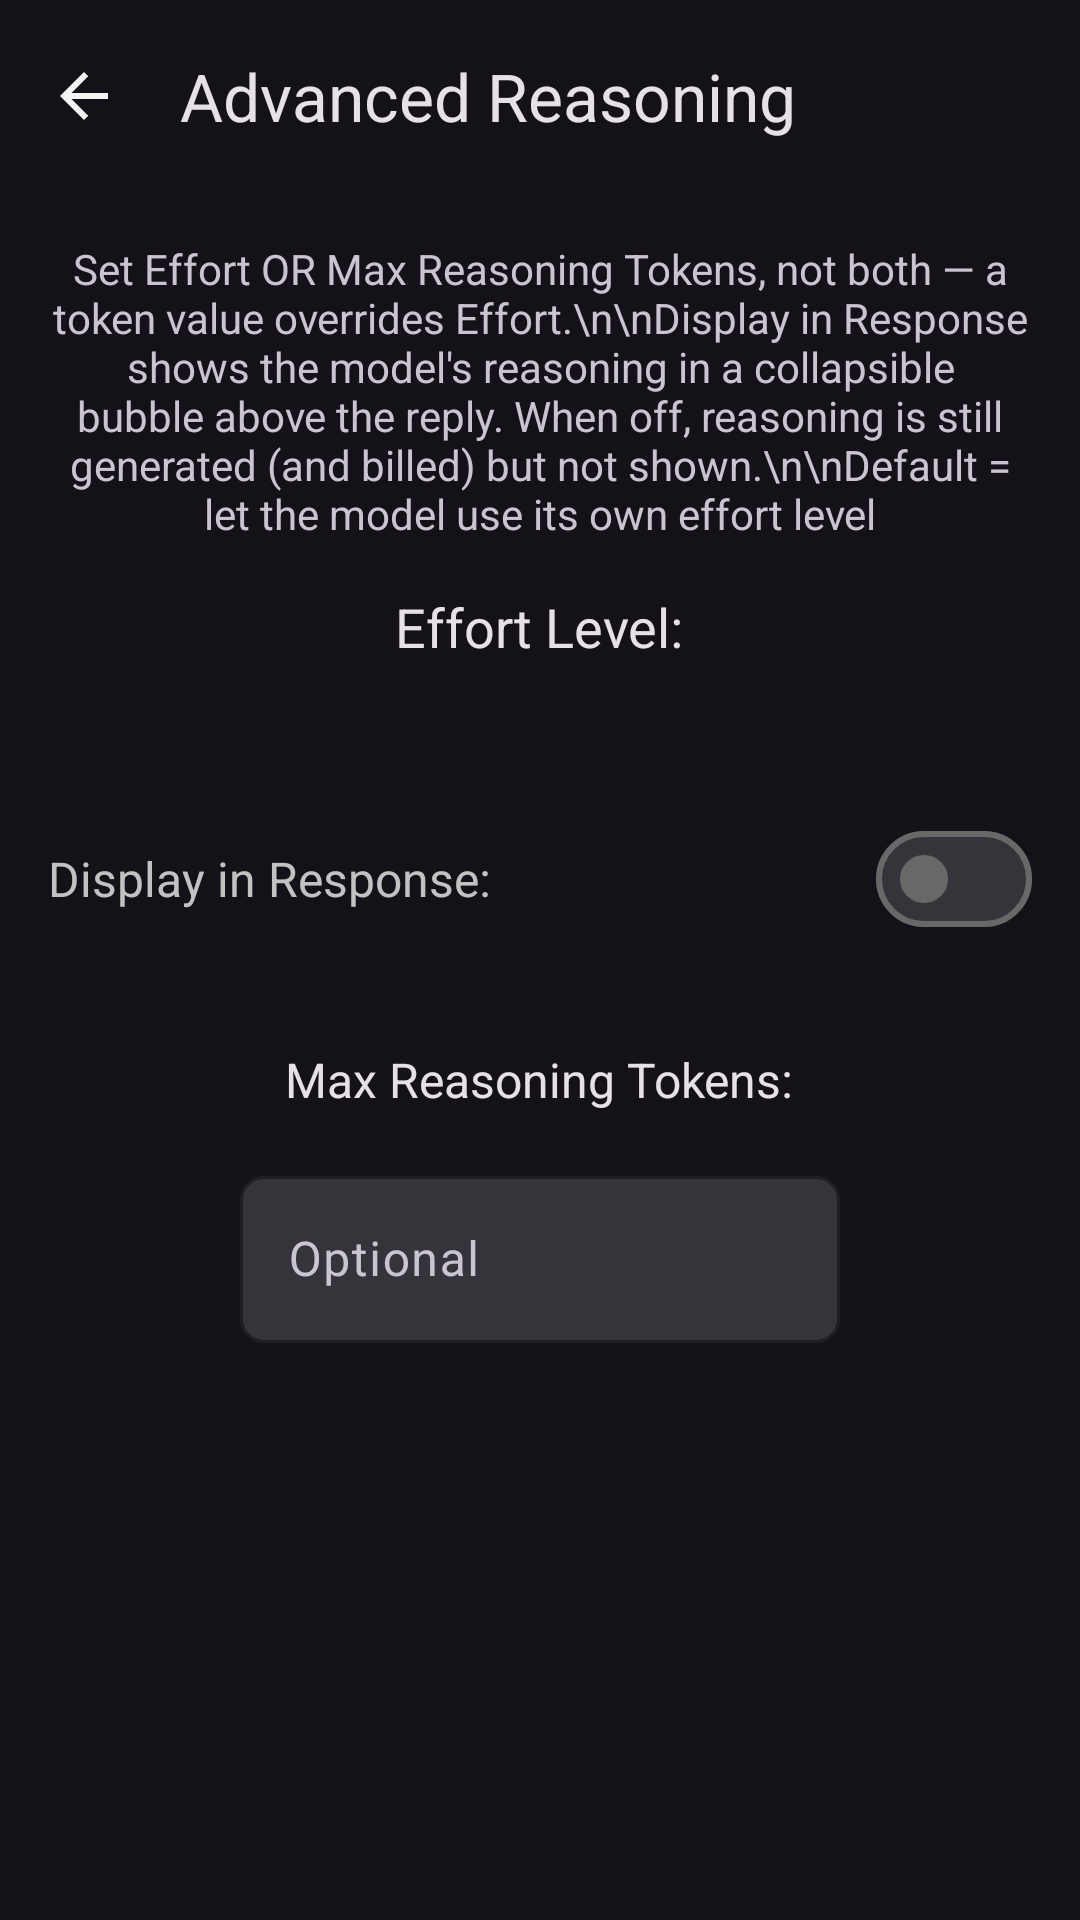

Write the Android layout XML for this screen, with the resource values it uses.
<!-- AndroidManifest.xml: application theme Theme.Oxproxion -->
<!-- res/layout/fragment_advanced_reasoning.xml -->
<?xml version="1.0" encoding="utf-8"?>
<LinearLayout xmlns:android="http://schemas.android.com/apk/res/android"
    xmlns:app="http://schemas.android.com/apk/res-auto"
    xmlns:tools="http://schemas.android.com/tools"
    android:layout_width="match_parent"
    android:layout_height="match_parent"
    android:orientation="vertical"
    android:background="?attr/colorSurface"
    android:fitsSystemWindows="true"
    tools:context=".AdvancedReasoningFragment">

    <com.google.android.material.appbar.MaterialToolbar
        android:id="@+id/toolbar"
        android:layout_width="match_parent"
        android:layout_height="?attr/actionBarSize"
        app:title="Advanced Reasoning"
        app:titleTextColor="?android:attr/textColorPrimary"
        android:background="?attr/colorSurface"
        app:navigationIcon="@drawable/is_backarrow" />

    <ScrollView
        android:layout_width="match_parent"
        android:layout_height="match_parent"
        android:padding="16dp">

        <LinearLayout
            android:layout_width="match_parent"
            android:layout_height="wrap_content"
            android:orientation="vertical">

            
            <TextView
                android:layout_width="wrap_content"
                android:layout_height="wrap_content"
                android:layout_gravity="center"
                android:text="Set Effort OR Max Reasoning Tokens, not both — a token value overrides Effort.\n\nDisplay in Response shows the model's reasoning in a collapsible bubble above the reply. When off, reasoning is still generated (and billed) but not shown.\n\nDefault = let the model use its own effort level"
                android:textColor="?android:attr/textColorSecondary"
                android:textSize="14sp"
                android:layout_marginBottom="16dp"
                android:textAlignment="center" />

            
            <TextView
                android:layout_width="wrap_content"
                android:layout_height="wrap_content"
                android:layout_gravity="center"
                android:text="Effort Level:"
                android:id="@+id/effortLabel"
                android:textColor="?android:attr/textColorPrimary"
                android:textSize="18sp"
                android:layout_marginBottom="16dp" />

            <androidx.constraintlayout.widget.ConstraintLayout
                android:layout_width="match_parent"
                android:layout_height="wrap_content">

                <com.google.android.material.button.MaterialButtonToggleGroup
                    android:id="@+id/effortGroup"
                    android:layout_width="0dp"
                    android:layout_height="wrap_content"
                    android:orientation="vertical"
                    app:layout_constraintStart_toStartOf="parent"
                    app:layout_constraintEnd_toEndOf="parent"
                    app:layout_constraintTop_toTopOf="parent"
                    app:singleSelection="true">

                </com.google.android.material.button.MaterialButtonToggleGroup>
            </androidx.constraintlayout.widget.ConstraintLayout>

            
            <LinearLayout
                android:layout_width="match_parent"
                android:layout_height="wrap_content"
                android:orientation="horizontal"
                android:gravity="center"
                android:layout_marginTop="32dp"
                android:layout_marginBottom="32dp">

                <TextView
                    android:layout_width="0dp"
                    android:layout_height="wrap_content"
                    android:layout_weight="1"
                    android:text="Display in Response:"
                    android:textColor="?attr/colorPrimary"
                    android:textSize="16sp"
                    />

                <com.google.android.material.materialswitch.MaterialSwitch
                    android:id="@+id/includeSwitch"
                    android:layout_width="wrap_content"
                    android:layout_height="wrap_content" />

            </LinearLayout>

            
            <TextView
                android:layout_width="wrap_content"
                android:layout_height="wrap_content"
                android:layout_gravity="center"
                android:text="Max Reasoning Tokens:"
                android:textColor="?android:attr/textColorPrimary"
                android:textSize="16sp"
                android:layout_marginBottom="16dp" />

            <com.google.android.material.textfield.TextInputLayout

                android:layout_width="200dp"
                app:boxBackgroundColor="?attr/colorSurfaceContainerHighest"
                android:layout_height="wrap_content"
                android:layout_gravity="center"
                app:boxStrokeColor="?attr/colorPrimary"
                app:hintTextColor="?attr/colorPrimary"
                app:boxCornerRadiusBottomEnd="8dp"
                app:boxCornerRadiusBottomStart="8dp"
                app:boxCornerRadiusTopEnd="8dp"
                app:boxCornerRadiusTopStart="8dp">

                <com.google.android.material.textfield.TextInputEditText
                    android:id="@+id/maxTokensEdit"
                    android:layout_width="match_parent"
                    android:layout_height="wrap_content"
                    android:hint="Optional"
                    android:inputType="number"
                    android:textColor="?android:attr/textColorPrimary"
                    />

            </com.google.android.material.textfield.TextInputLayout>

        </LinearLayout>

    </ScrollView>

</LinearLayout>
<!-- resources referenced by this layout -->
<resources>
  <!-- drawable is_backarrow (drawable) -->
  <vector xmlns:android="http://schemas.android.com/apk/res/android"
      android:width="24dp"
      android:height="24dp"
      android:viewportWidth="960"
      android:viewportHeight="960">
    <path
        android:pathData="m313,520 l224,224 -57,56 -320,-320 320,-320 57,56 -224,224h487v80L313,520Z"
        android:fillColor="#F3F3F3"/>
  </vector>
  <style name="Theme.Oxproxion" parent="Base.Theme.Oxproxion" />
  <style name="Base.Theme.Oxproxion" parent="Theme.Material3.Dark.NoActionBar">
          <item name="colorPrimary">#C2C2C2</item>
          <item name="colorOnPrimary">@color/black</item>
          <item name="android:textColorHighlight">#007541</item>
          <item name="materialAlertDialogTheme">@style/CustomMaterialAlertDialogTheme</item>
          <item name="colorControlNormal">#C2C2C2</item>
          <item name="android:colorControlNormal">#C2C2C2</item>
          <item name="colorControlActivated">@color/your_orange_color</item>
          <item name="colorOutline">#686868</item>
          <item name="android:statusBarColor">?attr/colorSurface</item>
          <item name="android:navigationBarColor">?attr/colorSurface</item>
          <item name="android:windowLightStatusBar">false</item>
          <item name="android:windowLightNavigationBar">false</item>
      </style>
  <color name="black">#FF000000</color>
  <style name="CustomMaterialAlertDialogTheme" parent="ThemeOverlay.MaterialComponents.MaterialAlertDialog">
          <item name="android:backgroundDimAmount">0.8</item>
          <item name="shapeAppearanceMediumComponent">@style/ff</item>
          <item name="android:textColorPrimary">#C2C2C2</item>
          <item name="colorPrimary">#C2C2C2</item>
          <item name="materialAlertDialogTitleTextStyle">@style/CustomDialogTitleText</item>
          <item name="materialAlertDialogBodyTextStyle">@style/CustomDialogBodyText</item>
          <item name="android:colorAccent">@color/your_orange_color</item>
      </style>
  <color name="your_orange_color">#a0610a</color>
  <style name="ff" parent="ShapeAppearance.MaterialComponents.MediumComponent">
          <item name="cornerFamily">rounded</item>
          <item name="cornerSize">16dp</item>
      </style>
  <style name="CustomDialogTitleText" parent="MaterialAlertDialog.Material3.Title.Text">
          <item name="android:textSize">24sp</item> 
          <item name="android:textColor">#C2C2C2</item> 
          <item name="android:textStyle">bold</item>
      </style>
  <style name="CustomDialogBodyText" parent="TextAppearance.Material3.BodyMedium">
          <item name="android:textSize">16sp</item> 
          <item name="android:textColor">#C2C2C2</item> 
      </style>
</resources>
